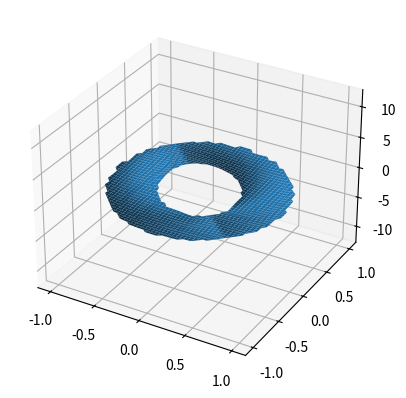

The script that saved this image:
import numpy as np
import matplotlib.pyplot as plt
from mpl_toolkits.mplot3d import Axes3D


def level_surface(r3, r4, const):
    return (-const * r3 + const * r4 - np.sqrt(-(r3 + r4) ** 2 * (
            const ** 2 + 8 * r3 ** 4 - 8 * r4 ** 2 + 8 * r4 ** 4 + 8 * r3 ** 2 *
            (-1 + 2 * r4 ** 2)))) / (4 * (r3 ** 2 + r4 ** 2))


c = 1.0
gran = 50
r_grid = np.linspace(-1, 1, gran)
rr3, rr4 = np.meshgrid(*[r_grid, r_grid])
rr2 = level_surface(rr3.flatten(), rr4.flatten(), c)

fig = plt.figure()
ax = fig.add_subplot(111, projection='3d')
print(rr3.shape, rr4.shape, rr2.shape)
ax.plot_surface(rr3, rr4, rr2.reshape((gran, gran)))
plt.show()
